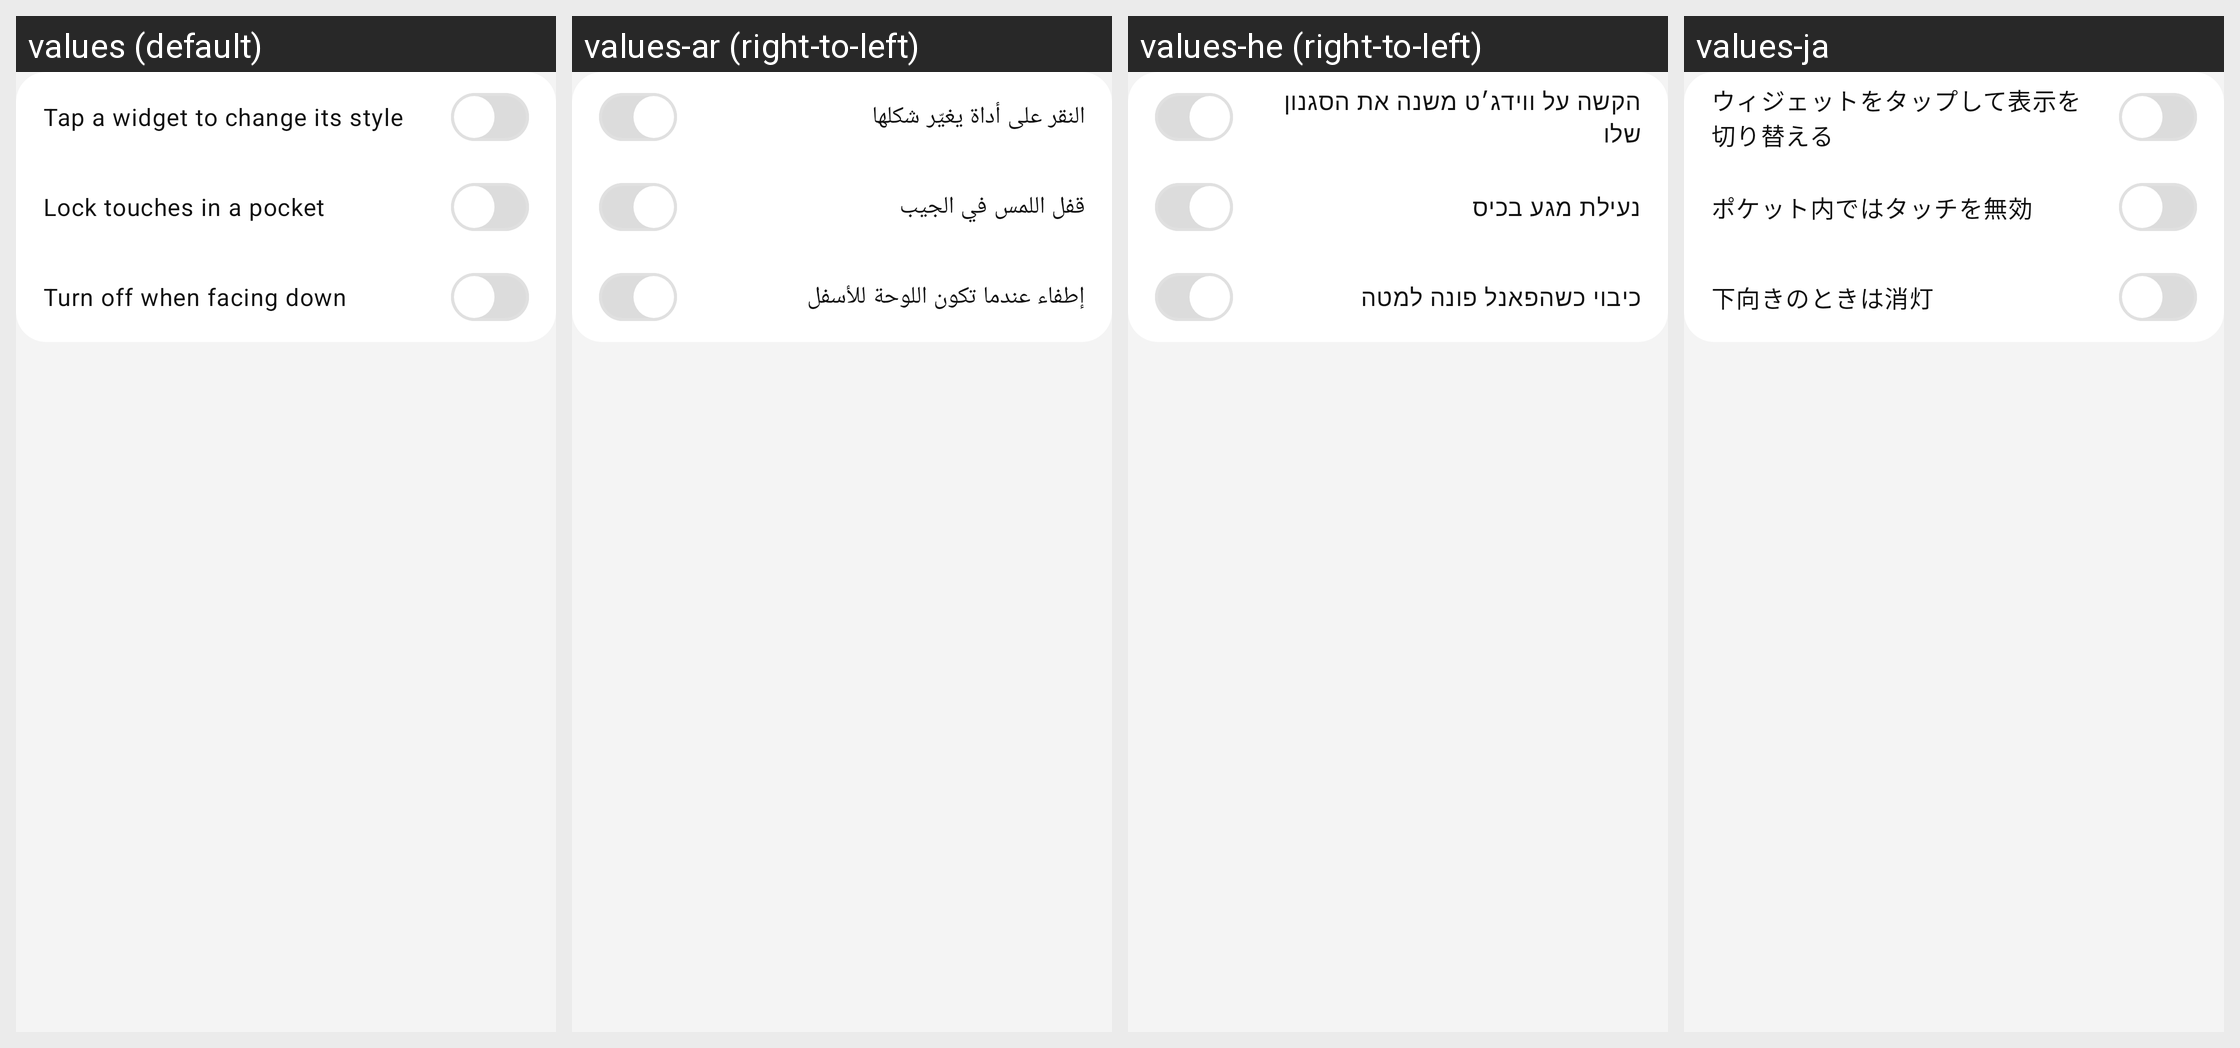

This grid shows one Android layout under several languages. Give, for every string resource on the screen, its name, the default text and each shown locale's text.
Android screen res/layout/panel_section_touch.xml rendered under 4 locales, left to right: values (default), values-ar (right-to-left), values-he (right-to-left), values-ja. Device: Nexus 5 (rendered at 1080×1920; each locale shown at half size, 540×960, under a caption strip naming it); theme Theme.Mirror2RearUltra.
Other locales in the repository, not shown: values-cs, values-el, values-es, values-et, values-fa, values-fi, values-fr, values-ga, values-hi, values-it, values-nl, values-no, values-ro, values-ru, values-sv, values-sw, values-tr, values-uk, values-zh.
Strings drawn on this screen, with the default value and each locale's value (text and hints the layout hard-codes, and strings that could not be matched under every locale, appear in the picture but are not listed):

panel_tap_cycles_variant
  values: Tap a widget to change its style
  values-ar: النقر على أداة يغيّر شكلها
  values-he: הקשה על ווידג׳ט משנה את הסגנון שלו
  values-ja: ウィジェットをタップして表示を切り替える

panel_pocket_lock
  values: Lock touches in a pocket
  values-ar: قفل اللمس في الجيب
  values-he: נעילת מגע בכיס
  values-ja: ポケット内ではタッチを無効

panel_face_down_off
  values: Turn off when facing down
  values-ar: إطفاء عندما تكون اللوحة للأسفل
  values-he: כיבוי כשהפאנל פונה למטה
  values-ja: 下向きのときは消灯
